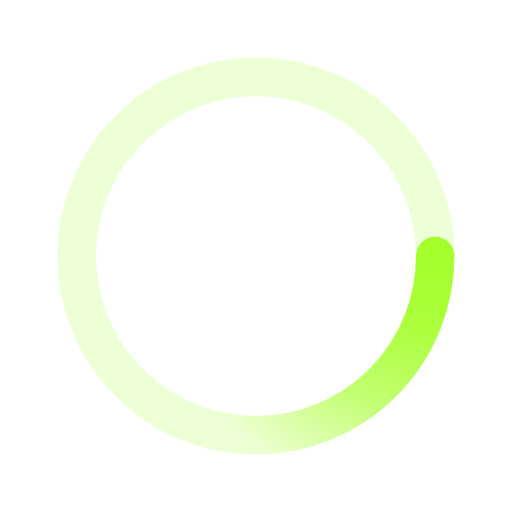
t = 0.00 s
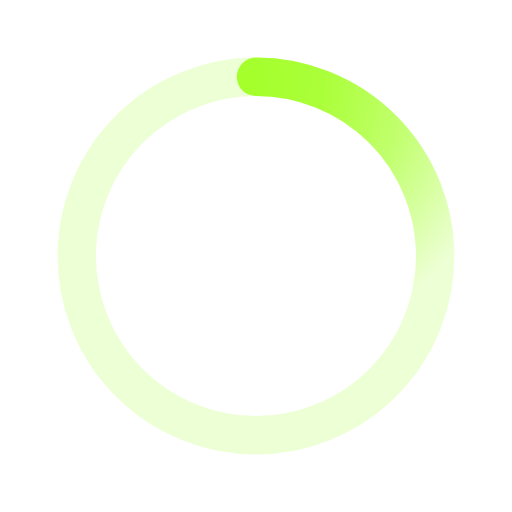
t = 0.50 s
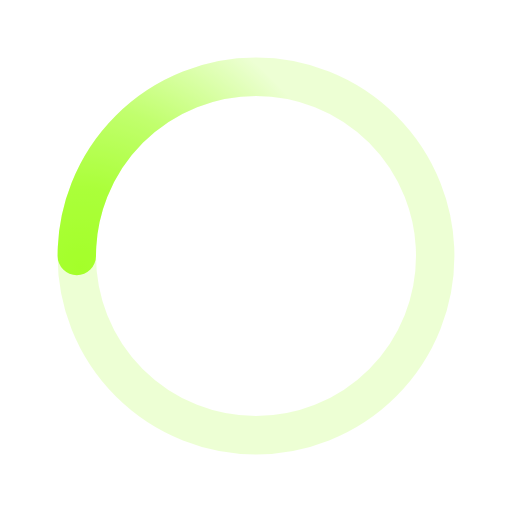
t = 1.00 s
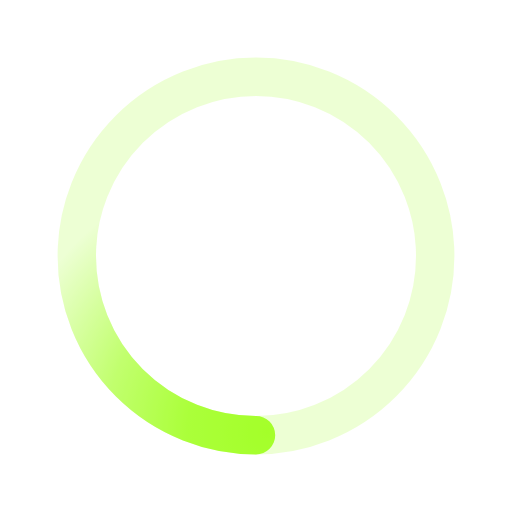
t = 1.50 s

The animated SVG that drew these frames (rendered in a browser with its animation timeline set to each time). Animation: 1 SMIL element (animateTransform=1); one cycle of 2.00 s, repeats indefinitely.

﻿<svg xmlns='http://www.w3.org/2000/svg' viewBox='0 0 200 200'><radialGradient id='a12' cx='.66' fx='.66' cy='.3125' fy='.3125' gradientTransform='scale(1.5)'><stop offset='0' stop-color='#A4FF2A'></stop><stop offset='.3' stop-color='#A4FF2A' stop-opacity='.9'></stop><stop offset='.6' stop-color='#A4FF2A' stop-opacity='.6'></stop><stop offset='.8' stop-color='#A4FF2A' stop-opacity='.3'></stop><stop offset='1' stop-color='#A4FF2A' stop-opacity='0'></stop></radialGradient><circle transform-origin='center' fill='none' stroke='url(#a12)' stroke-width='15' stroke-linecap='round' stroke-dasharray='200 1000' stroke-dashoffset='0' cx='100' cy='100' r='70'><animateTransform type='rotate' attributeName='transform' calcMode='spline' dur='2' values='360;0' keyTimes='0;1' keySplines='0 0 1 1' repeatCount='indefinite'></animateTransform></circle><circle transform-origin='center' fill='none' opacity='.2' stroke='#A4FF2A' stroke-width='15' stroke-linecap='round' cx='100' cy='100' r='70'></circle></svg>